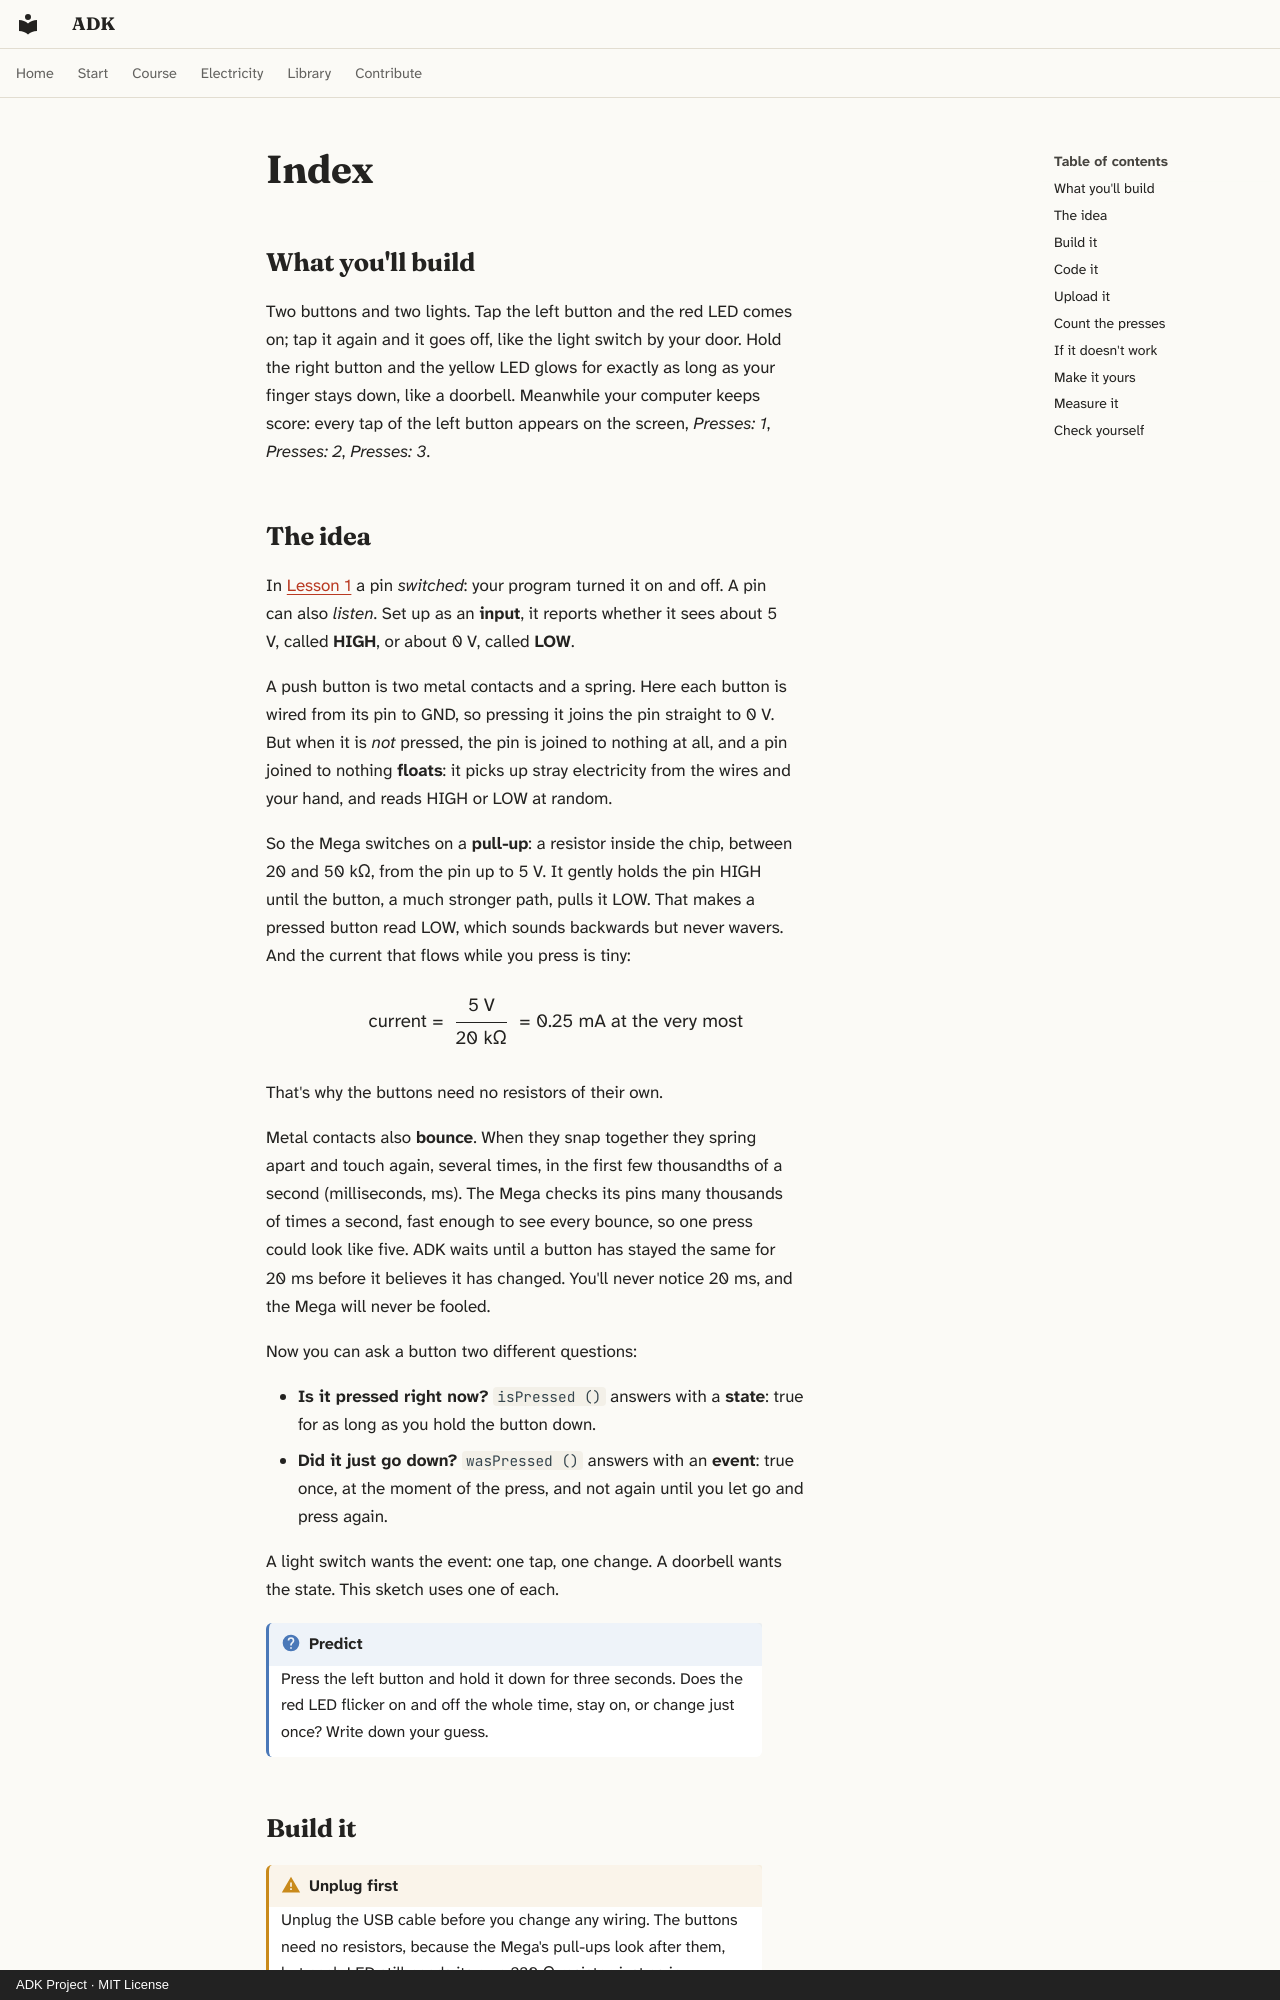

repository: spincyc/adk · page: lessons/002-buttons/index.html · generator: mkdocs · copyright: ADK Project · MIT License

---
lesson: 2
promise: Make the Mega listen to your finger, and count every press.
time: 45 minutes
level: 1
parts:
  - Arduino Mega 2560 and its USB cable
  - Breadboard
  - 2 push buttons
  - Red LED and yellow LED
  - 2 × 220 Ω resistors (red, red, black, black, brown)
  - 9 jumper wires
ideas:
  - Pins that listen as well as switch
  - Pull-up resistors, and why a pressed button reads LOW
  - Bounce, and how ADK waits it out
  - Events and states, wasPressed () and isPressed ()
  - Deciding with if and else
  - Counting in a variable, and the Serial Monitor
laws:
  - {law: prefixes, section: the-idea, for: "Names milliseconds as thousandths of a second"}
  - {law: ohms-law, section: the-idea, for: "Shows a pressed button draws at most 0.25 mA"}
  - {law: logic-levels, section: the-idea, for: "Reads 5 V as HIGH and 0 V as LOW"}
  - {law: pull, section: the-idea, for: "Holds each button's pin HIGH with the internal pull-up"}
  - {law: serial, section: count-the-presses, for: "Matches the Serial Monitor to 9600 bits a second"}
---

## What you'll build

<!-- closeup -->

Two buttons and two lights. Tap the left button and the red LED comes on;
tap it again and it goes off, like the light switch by your door. Hold the
right button and the yellow LED glows for exactly as long as your finger stays
down, like a doorbell. Meanwhile your computer keeps score: every tap of the
left button appears on the screen, *Presses: 1*, *Presses: 2*, *Presses: 3*.
